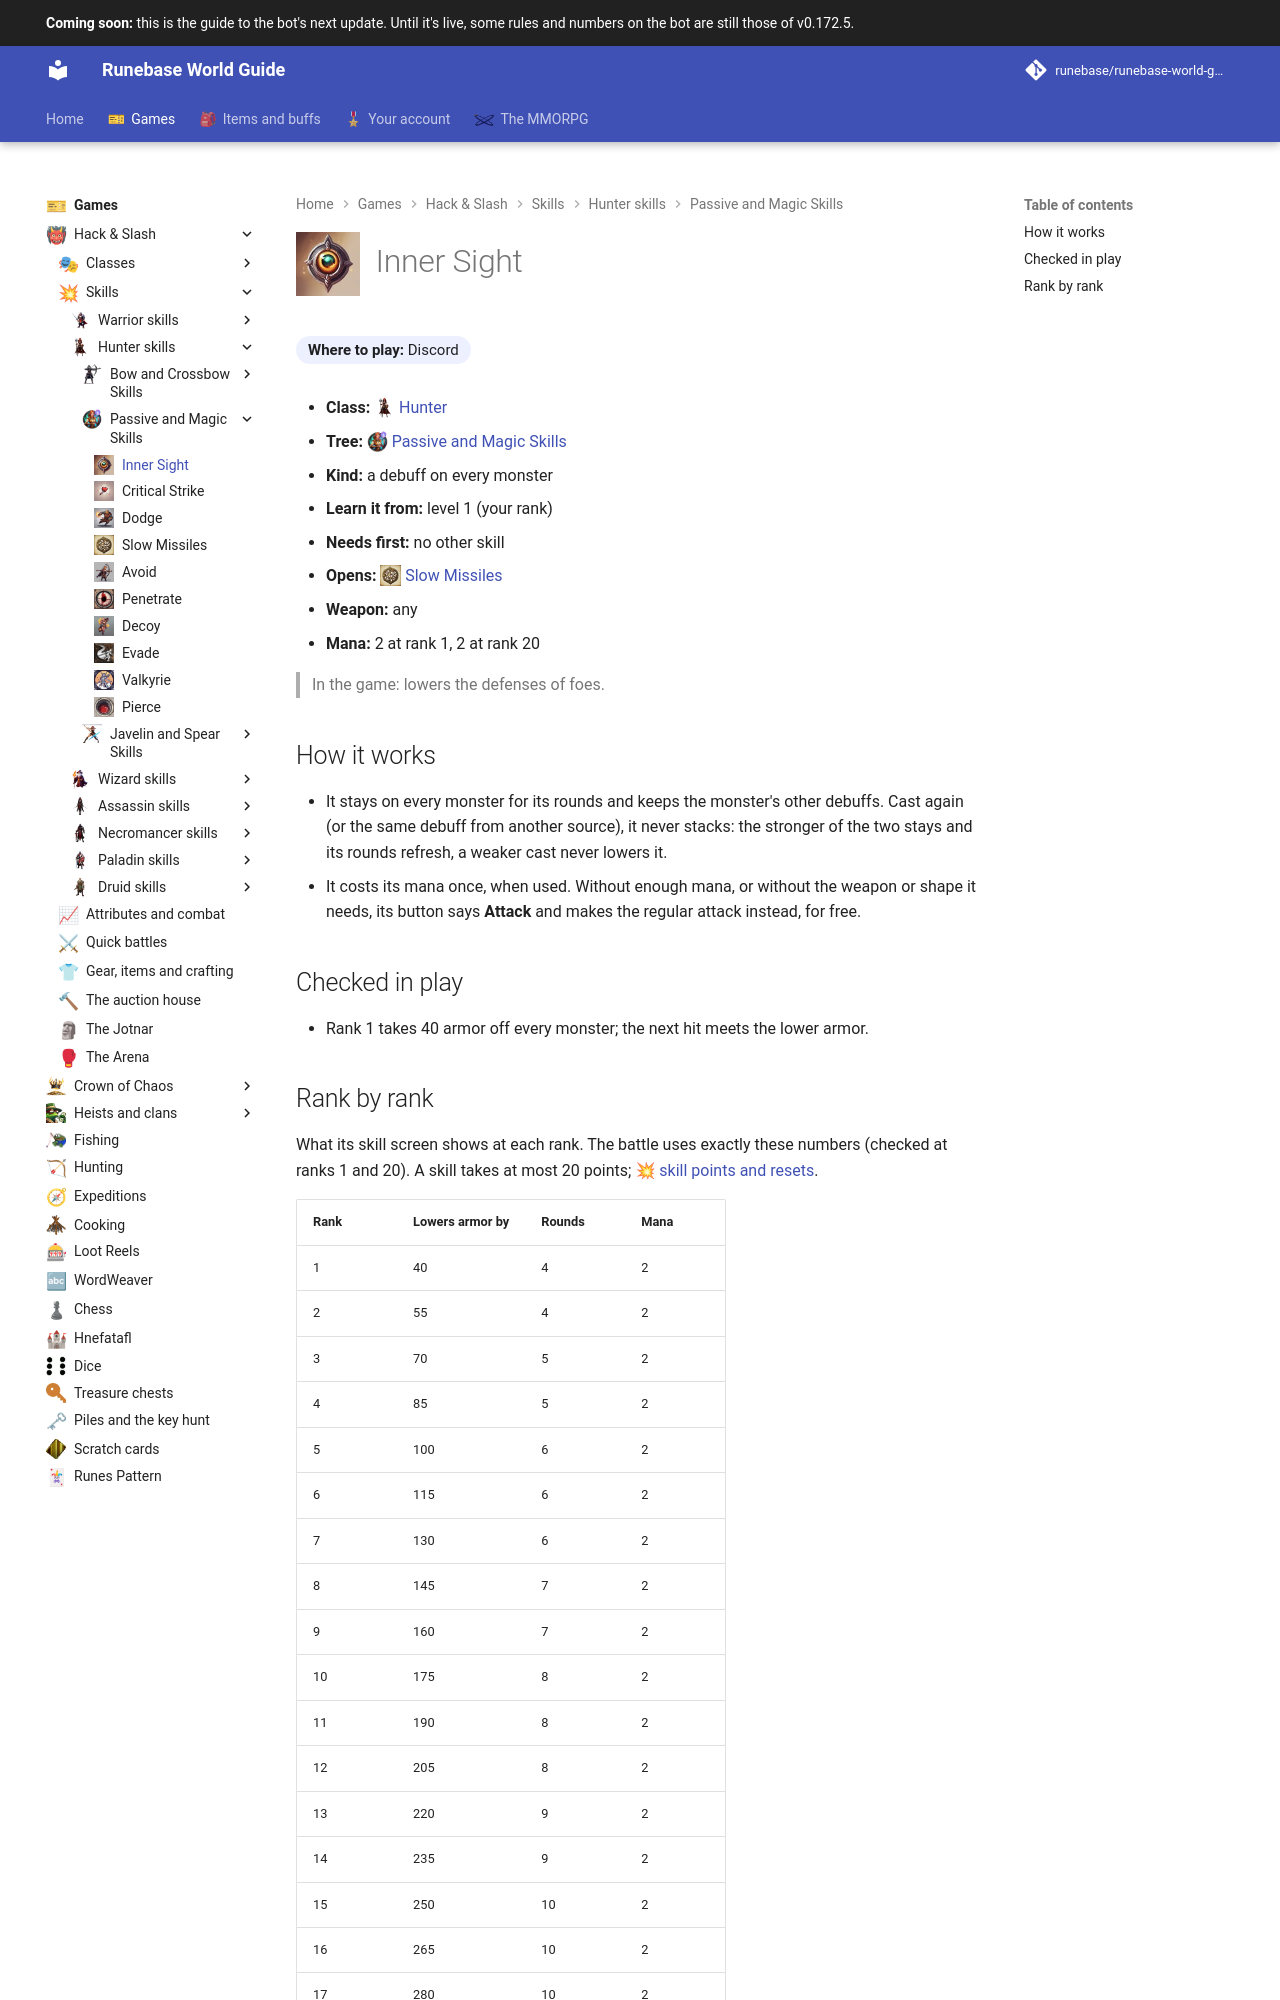

repository: Runebase/runebase-world-guide · page: next/games/hack-and-slash/skills/hunter/passive-and-magic-skills/inner-sight/index.html · generator: mkdocs

---
title: "Inner Sight"
icon: guide/nav
nav_icon: "assets/icons/skill/hunter/inner-sight.webp"
---

# ![Inner Sight](../../../../../assets/icons/skill/hunter/inner-sight.webp){ .gi .gi-title width="64" height="64" loading="lazy" } Inner Sight

**Where to play:** Discord
{ .where-to-play }

- **Class:** <span class="gi-m">![](../../../../../assets/icons/class/hunter.webp){ .gi .gi-mention width="20" height="20" loading="lazy" }&nbsp;[Hunter](../../../classes/hunter.md)</span>
- **Tree:** <span class="gi-m">![](../../../../../assets/icons/skill-tree/passive-and-magic-skills.webp){ .gi .gi-mention width="20" height="20" loading="lazy" }&nbsp;[Passive and Magic Skills](index.md)</span>
- **Kind:** a debuff on every monster
- **Learn it from:** level 1 (your rank)
- **Needs first:** no other skill
- **Opens:** <span class="gi-m">![](../../../../../assets/icons/skill/hunter/slow-missiles.webp){ .gi .gi-mention width="20" height="20" loading="lazy" }&nbsp;[Slow Missiles](slow-missiles.md)</span>
- **Weapon:** any
- **Mana:** 2 at rank 1, 2 at rank 20

> In the game: lowers the defenses of foes.

## How it works

- It stays on every monster for its rounds and keeps the monster's other debuffs. Cast again (or the same debuff from another source), it never stacks: the stronger of the two stays and its rounds refresh, a weaker cast never lowers it.
- It costs its mana once, when used. Without enough mana, or without the weapon or shape it needs, its button says **Attack** and makes the regular attack instead, for free.

## Checked in play

- Rank 1 takes 40 armor off every monster; the next hit meets the lower armor.
